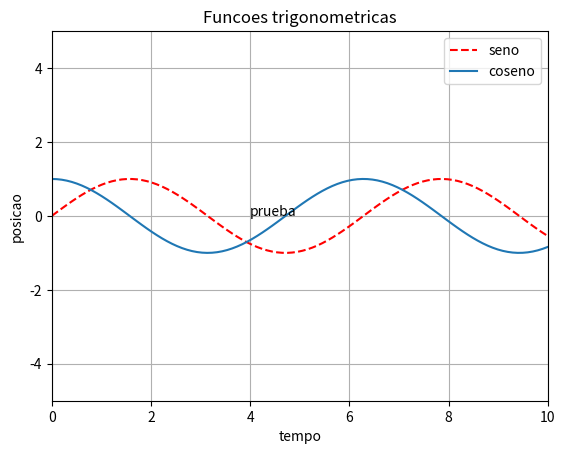

Reproduce this figure in Python.
import numpy as np
import matplotlib.pyplot as plt

def h(x):
    return np.sin(x)

g = lambda x: np.cos(x)

v = [0, 10, -5, 5]

x = np.linspace(0, 10, 100)

plt.plot(x, h(x), 'r--', label='seno')
plt.plot(x, g(x), label='coseno')
plt.xlabel('tempo')
plt.ylabel('posicao')
plt.title('Funcoes trigonometricas')
plt.legend(loc=1)
plt.text(4, 0, 'prueba')
plt.axis(v)
plt.grid()
plt.show()

